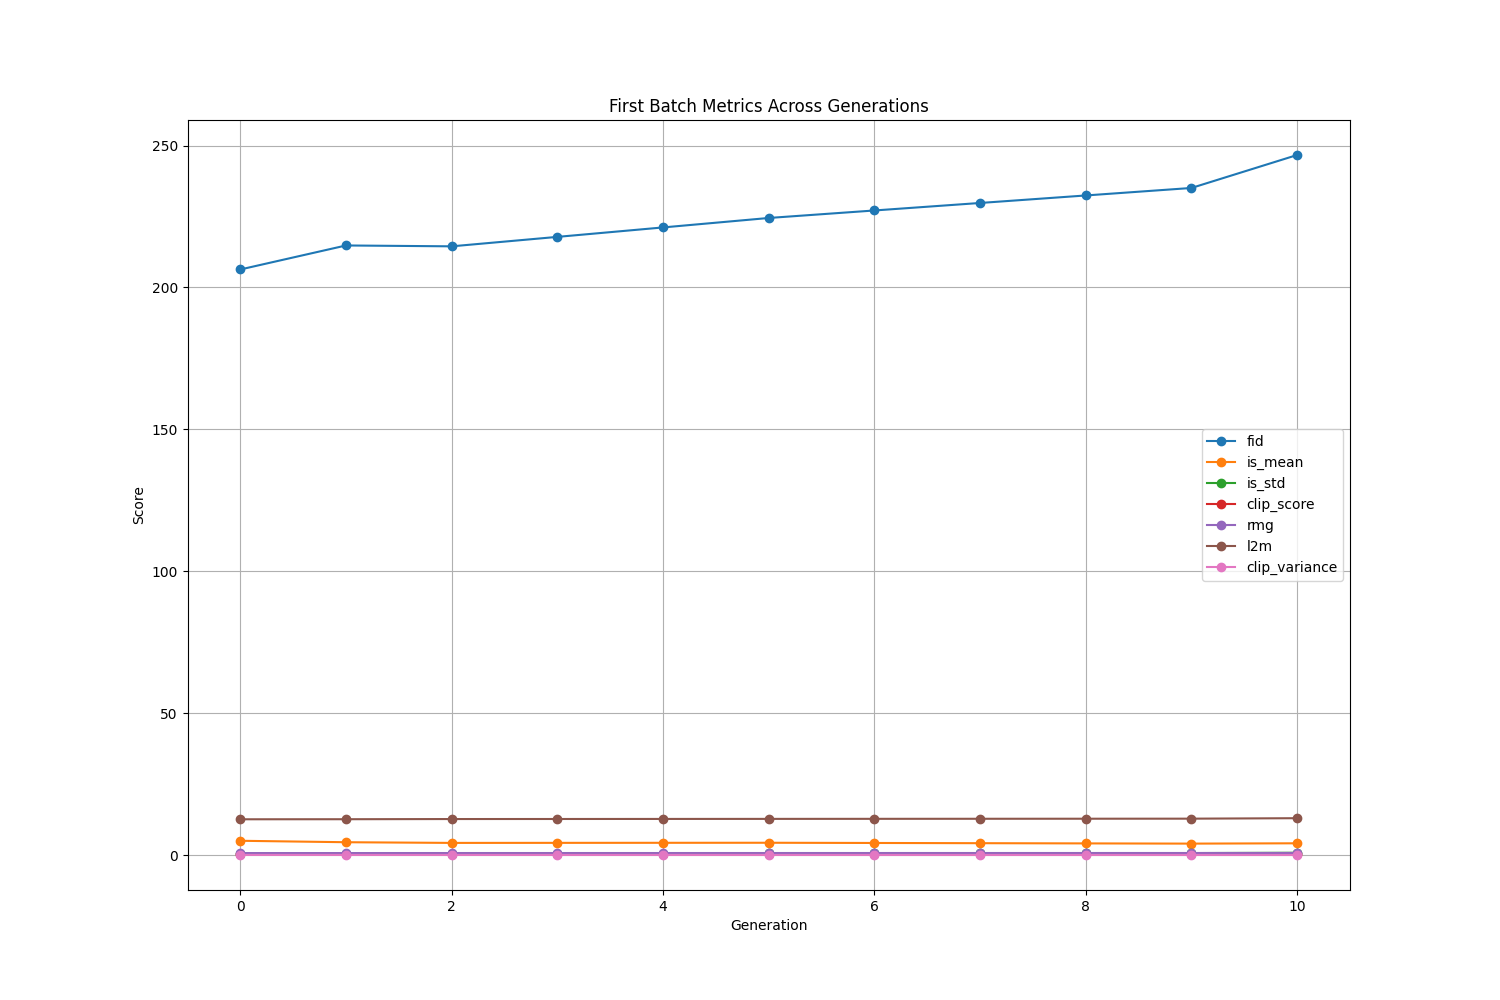

The file beside this chart, header and first rows:
gen, fid, is_mean, is_std, clip_score, rmg, l2m, clip_variance
0, 206.3, 5.1, 0.5878, 0.5996, 0.7773, 12.67, 0.1044
1, 214.8, 4.592, 0.4348, 0.6016, 0.7796, 12.7, 0.1036
2, 214.5, 4.351, 0.5357, 0.6035, 0.7853, 12.76, 0.1015
3, 217.8, 4.369, 0.5711, 0.6043, 0.7871, 12.78, 0.1007
4, 221.2, 4.386, 0.6064, 0.6051, 0.7889, 12.79, 0.09987
5, 224.5, 4.404, 0.6418, 0.606, 0.7906, 12.81, 0.09906
6, 227.1, 4.328, 0.6747, 0.6063, 0.792, 12.83, 0.09856
7, 229.8, 4.253, 0.7075, 0.6067, 0.7934, 12.85, 0.09805
8, 232.4, 4.178, 0.7404, 0.6071, 0.7948, 12.87, 0.09755
9, 235.1, 4.102, 0.7733, 0.6074, 0.7963, 12.89, 0.09705
10, 246.7, 4.215, 0.8853, 0.6079, 0.8083, 13.05, 0.09155
